4-way image classification set "img_simulator" from GitHub (undo76/CarND-Capstone); label vocabulary: green light, none, red light, yellow light.

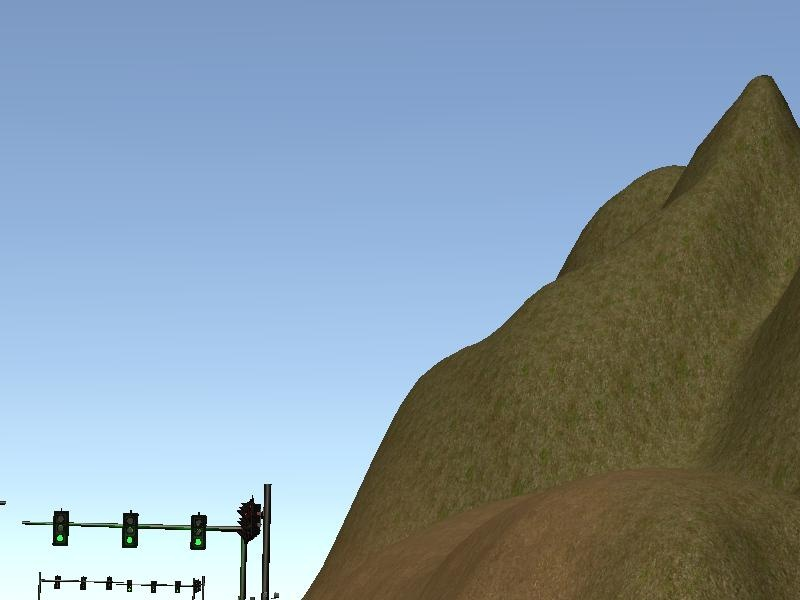
Label: green light

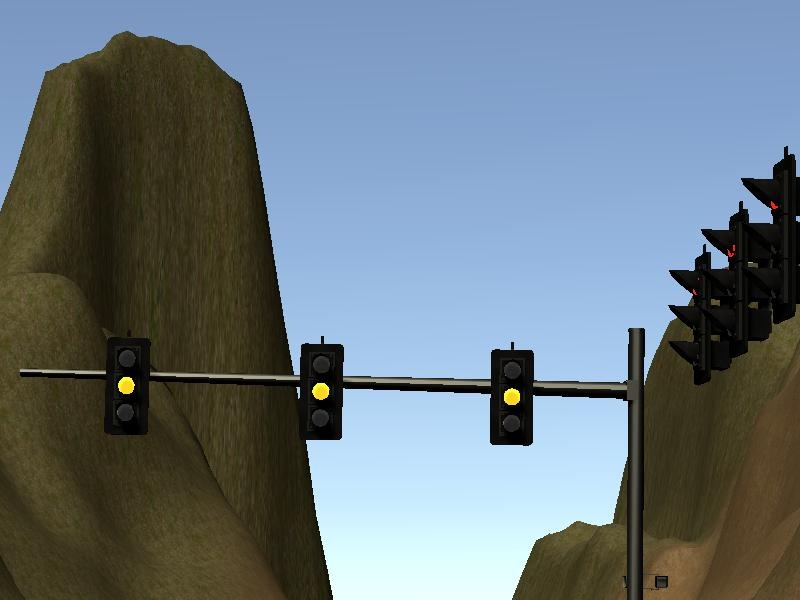
Label: yellow light

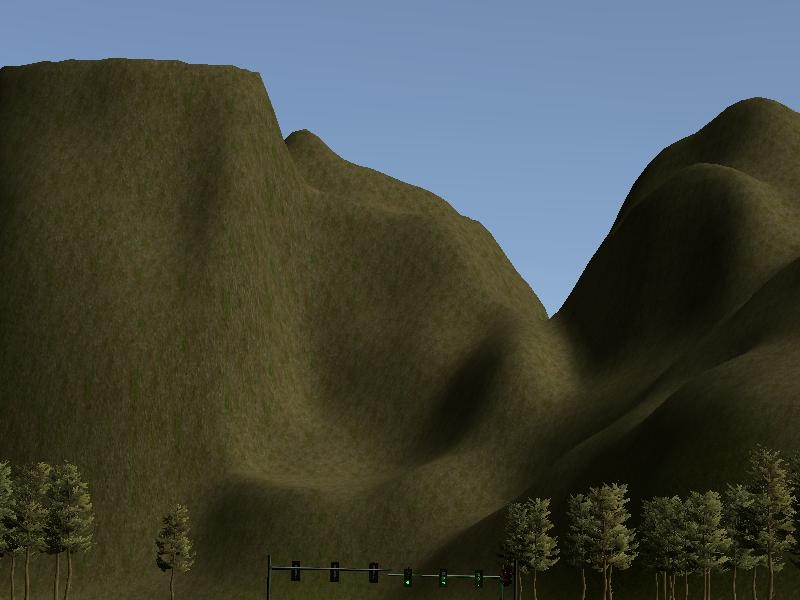
Label: green light

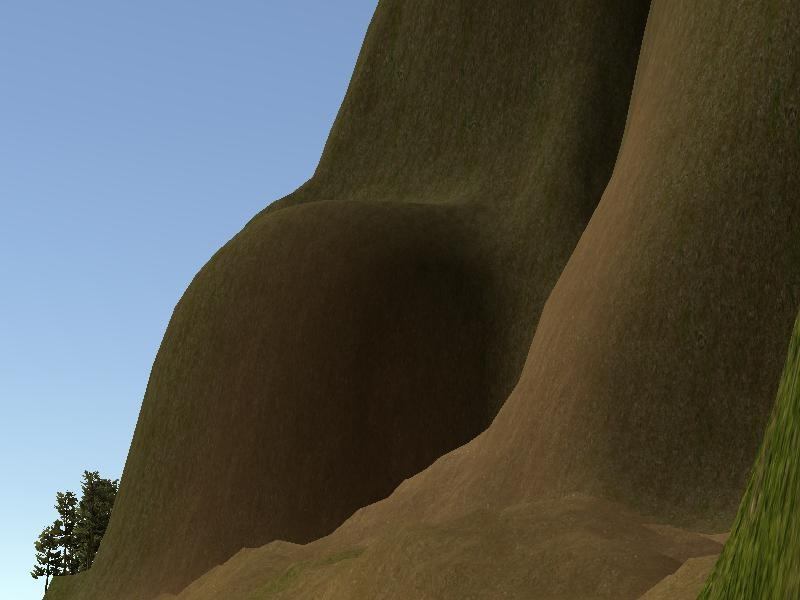
Label: none

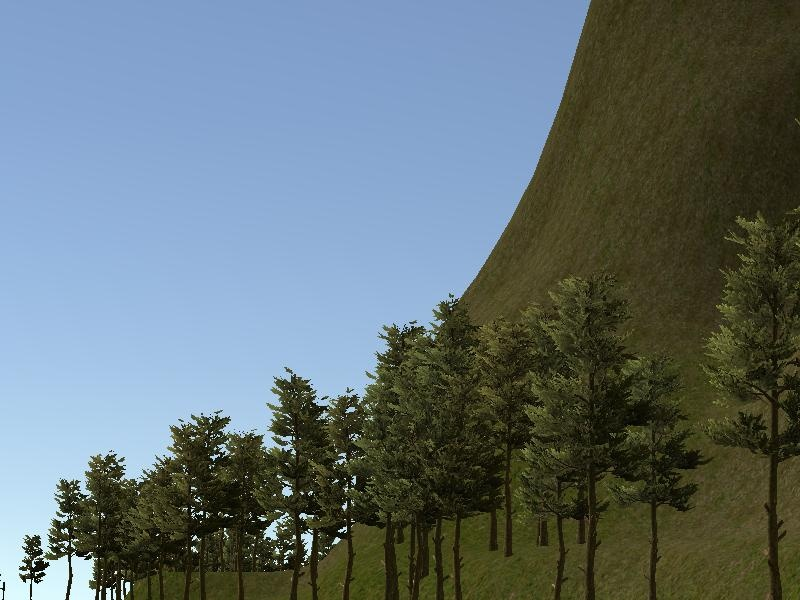
Label: none

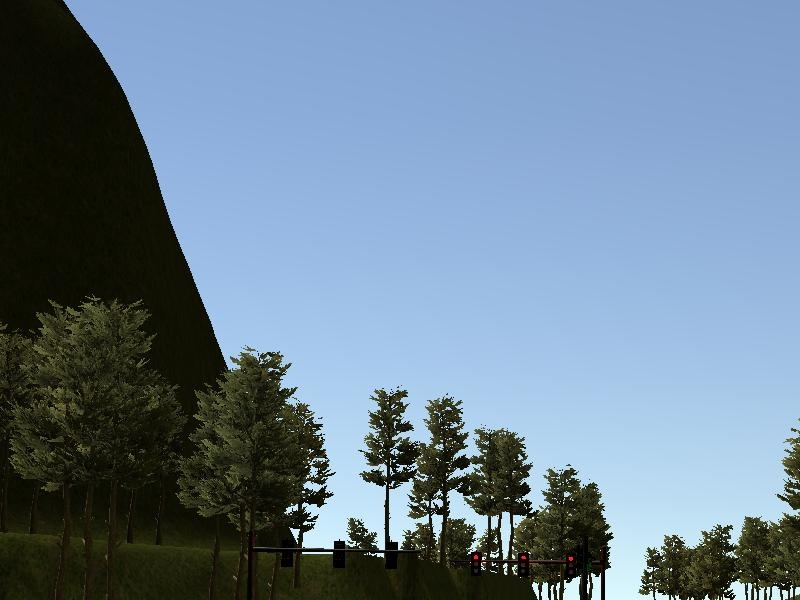
Label: red light
